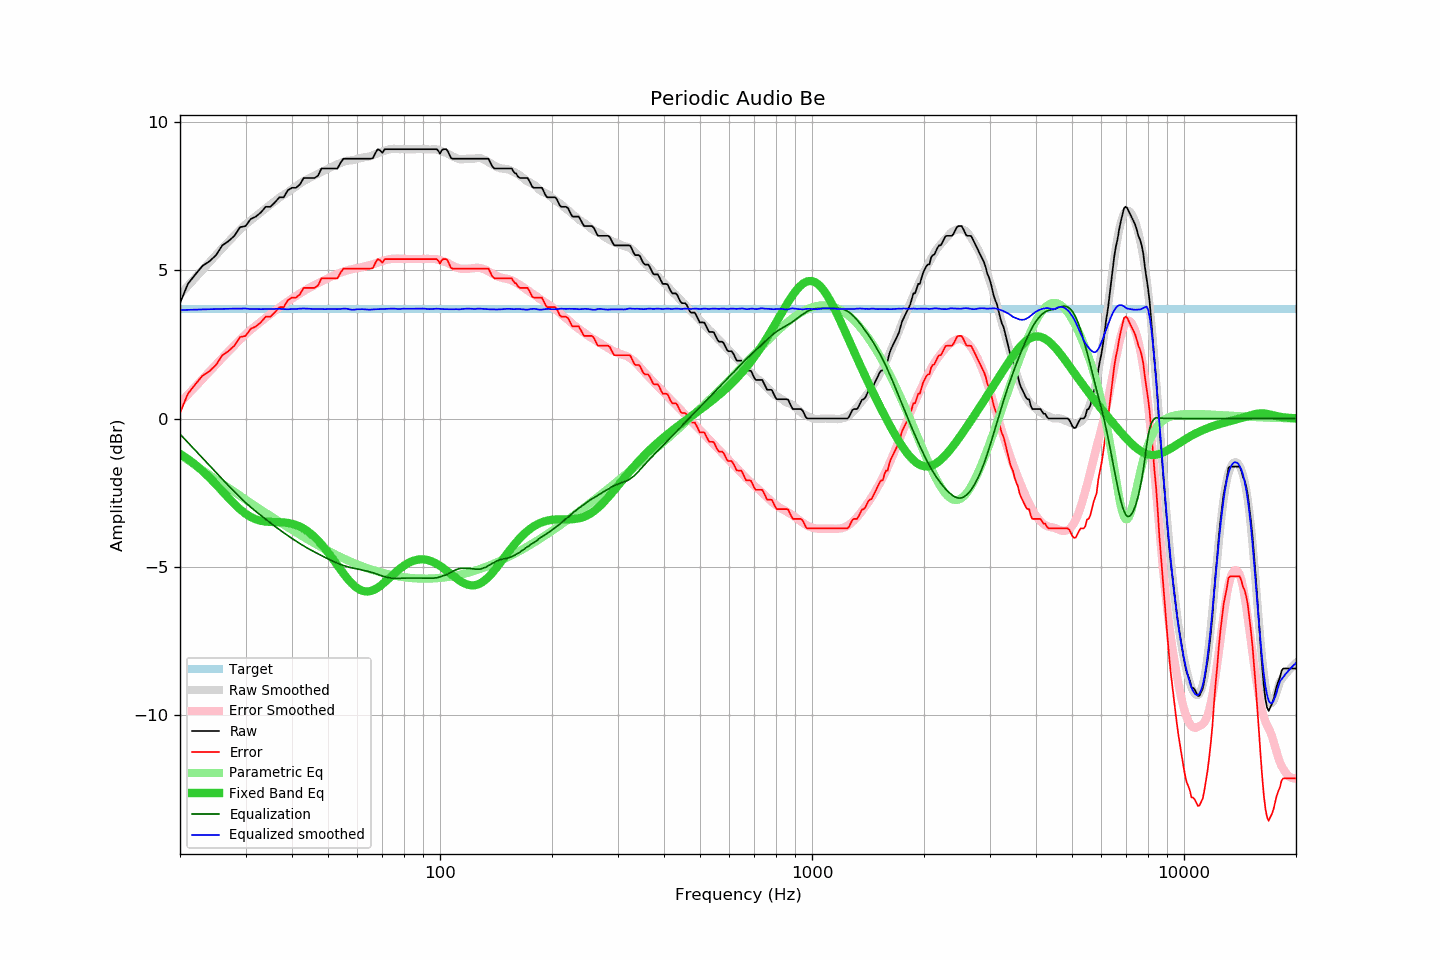

The table this chart was drawn from, first rows:
frequency, raw, error, smoothed, error_smoothed, equalization, parametric_eq, equalized_raw, equalized_smoothed, target
20, 3.89, 0.19, 4.18, 0.52, -0.52, -1.19, 3.37, 3.66, 3.70
21, 4.54, 0.84, 4.47, 0.81, -0.81, -1.37, 3.73, 3.66, 3.70
22, 4.86, 1.16, 4.75, 1.08, -1.08, -1.56, 3.78, 3.67, 3.70
23, 5.15, 1.45, 5.02, 1.34, -1.34, -1.77, 3.81, 3.68, 3.70
24, 5.30, 1.60, 5.28, 1.59, -1.59, -1.99, 3.71, 3.69, 3.70
25, 5.51, 1.81, 5.52, 1.83, -1.83, -2.22, 3.68, 3.69, 3.70
26, 5.84, 2.14, 5.75, 2.05, -2.05, -2.45, 3.79, 3.70, 3.70
27, 5.98, 2.28, 5.97, 2.26, -2.26, -2.68, 3.72, 3.70, 3.70
28, 6.16, 2.46, 6.17, 2.47, -2.47, -2.88, 3.69, 3.70, 3.70
29, 6.45, 2.75, 6.36, 2.66, -2.66, -3.06, 3.79, 3.71, 3.70
30, 6.49, 2.79, 6.54, 2.84, -2.84, -3.21, 3.65, 3.71, 3.70
31, 6.73, 3.03, 6.68, 2.99, -2.99, -3.32, 3.74, 3.69, 3.70
32, 6.81, 3.11, 6.83, 3.13, -3.13, -3.40, 3.68, 3.69, 3.70
33, 6.95, 3.25, 6.96, 3.27, -3.27, -3.45, 3.68, 3.69, 3.70
34, 7.14, 3.44, 7.09, 3.40, -3.40, -3.48, 3.74, 3.69, 3.70
35, 7.14, 3.44, 7.22, 3.52, -3.52, -3.49, 3.62, 3.70, 3.70
36, 7.29, 3.59, 7.33, 3.64, -3.64, -3.49, 3.65, 3.70, 3.70
37, 7.46, 3.76, 7.45, 3.75, -3.75, -3.50, 3.71, 3.70, 3.70
38, 7.46, 3.76, 7.54, 3.85, -3.85, -3.50, 3.61, 3.69, 3.70
39, 7.70, 4.00, 7.63, 3.95, -3.95, -3.52, 3.75, 3.68, 3.70
40, 7.78, 4.08, 7.74, 4.04, -4.04, -3.55, 3.74, 3.69, 3.70
41, 7.78, 4.08, 7.83, 4.13, -4.13, -3.59, 3.65, 3.69, 3.70
42, 7.89, 4.19, 7.92, 4.22, -4.22, -3.65, 3.67, 3.70, 3.70
43, 8.11, 4.41, 8.01, 4.30, -4.30, -3.71, 3.81, 3.71, 3.70
44, 8.11, 4.41, 8.07, 4.37, -4.37, -3.80, 3.74, 3.70, 3.70
45, 8.11, 4.41, 8.14, 4.44, -4.44, -3.89, 3.67, 3.70, 3.70
46, 8.11, 4.41, 8.19, 4.50, -4.50, -4.00, 3.61, 3.69, 3.70
47, 8.19, 4.49, 8.25, 4.56, -4.56, -4.11, 3.63, 3.69, 3.70
48, 8.43, 4.73, 8.31, 4.62, -4.62, -4.24, 3.81, 3.69, 3.70
49, 8.43, 4.73, 8.37, 4.68, -4.68, -4.38, 3.75, 3.69, 3.70
50, 8.43, 4.73, 8.42, 4.73, -4.73, -4.52, 3.70, 3.69, 3.70
51, 8.43, 4.73, 8.48, 4.78, -4.78, -4.66, 3.65, 3.69, 3.70
52, 8.43, 4.73, 8.52, 4.83, -4.83, -4.81, 3.60, 3.69, 3.70
53, 8.43, 4.73, 8.57, 4.88, -4.88, -4.95, 3.55, 3.69, 3.70
54, 8.62, 4.92, 8.62, 4.92, -4.92, -5.09, 3.70, 3.70, 3.70
55, 8.76, 5.06, 8.66, 4.96, -4.96, -5.23, 3.80, 3.70, 3.70
56, 8.76, 5.06, 8.69, 4.99, -4.99, -5.35, 3.77, 3.70, 3.70
57, 8.76, 5.06, 8.70, 5.01, -5.01, -5.47, 3.75, 3.69, 3.70
58, 8.76, 5.06, 8.70, 5.04, -5.04, -5.57, 3.72, 3.67, 3.70
59, 8.76, 5.06, 8.73, 5.06, -5.06, -5.66, 3.70, 3.67, 3.70
60, 8.76, 5.06, 8.76, 5.07, -5.07, -5.73, 3.69, 3.69, 3.70
61, 8.76, 5.06, 8.78, 5.09, -5.09, -5.78, 3.67, 3.69, 3.70
62, 8.76, 5.06, 8.80, 5.11, -5.11, -5.81, 3.65, 3.69, 3.70
63, 8.76, 5.06, 8.81, 5.13, -5.13, -5.83, 3.63, 3.68, 3.70
64, 8.76, 5.06, 8.83, 5.15, -5.15, -5.83, 3.61, 3.67, 3.70
65, 8.76, 5.06, 8.85, 5.18, -5.18, -5.82, 3.58, 3.67, 3.70
66, 8.78, 5.08, 8.88, 5.20, -5.20, -5.79, 3.58, 3.68, 3.70
67, 8.95, 5.25, 8.91, 5.23, -5.23, -5.75, 3.72, 3.68, 3.70
68, 9.08, 5.38, 8.94, 5.26, -5.26, -5.70, 3.82, 3.69, 3.70
69, 9.04, 5.34, 8.98, 5.29, -5.29, -5.65, 3.75, 3.69, 3.70
70, 8.96, 5.26, 9.01, 5.31, -5.31, -5.59, 3.65, 3.69, 3.70
71, 9.08, 5.38, 9.03, 5.33, -5.33, -5.52, 3.75, 3.70, 3.70
72, 9.08, 5.38, 9.06, 5.35, -5.35, -5.45, 3.73, 3.70, 3.70
73, 9.08, 5.38, 9.08, 5.37, -5.37, -5.38, 3.71, 3.71, 3.70
74, 9.08, 5.38, 9.09, 5.38, -5.38, -5.31, 3.70, 3.71, 3.70
75, 9.08, 5.38, 9.10, 5.39, -5.39, -5.25, 3.69, 3.71, 3.70
76, 9.08, 5.38, 9.09, 5.39, -5.39, -5.18, 3.69, 3.70, 3.70
77, 9.08, 5.38, 9.08, 5.39, -5.39, -5.12, 3.69, 3.69, 3.70
78, 9.08, 5.38, 9.08, 5.39, -5.39, -5.06, 3.69, 3.69, 3.70
79, 9.08, 5.38, 9.09, 5.38, -5.38, -5.01, 3.70, 3.70, 3.70
... 553 more rows
